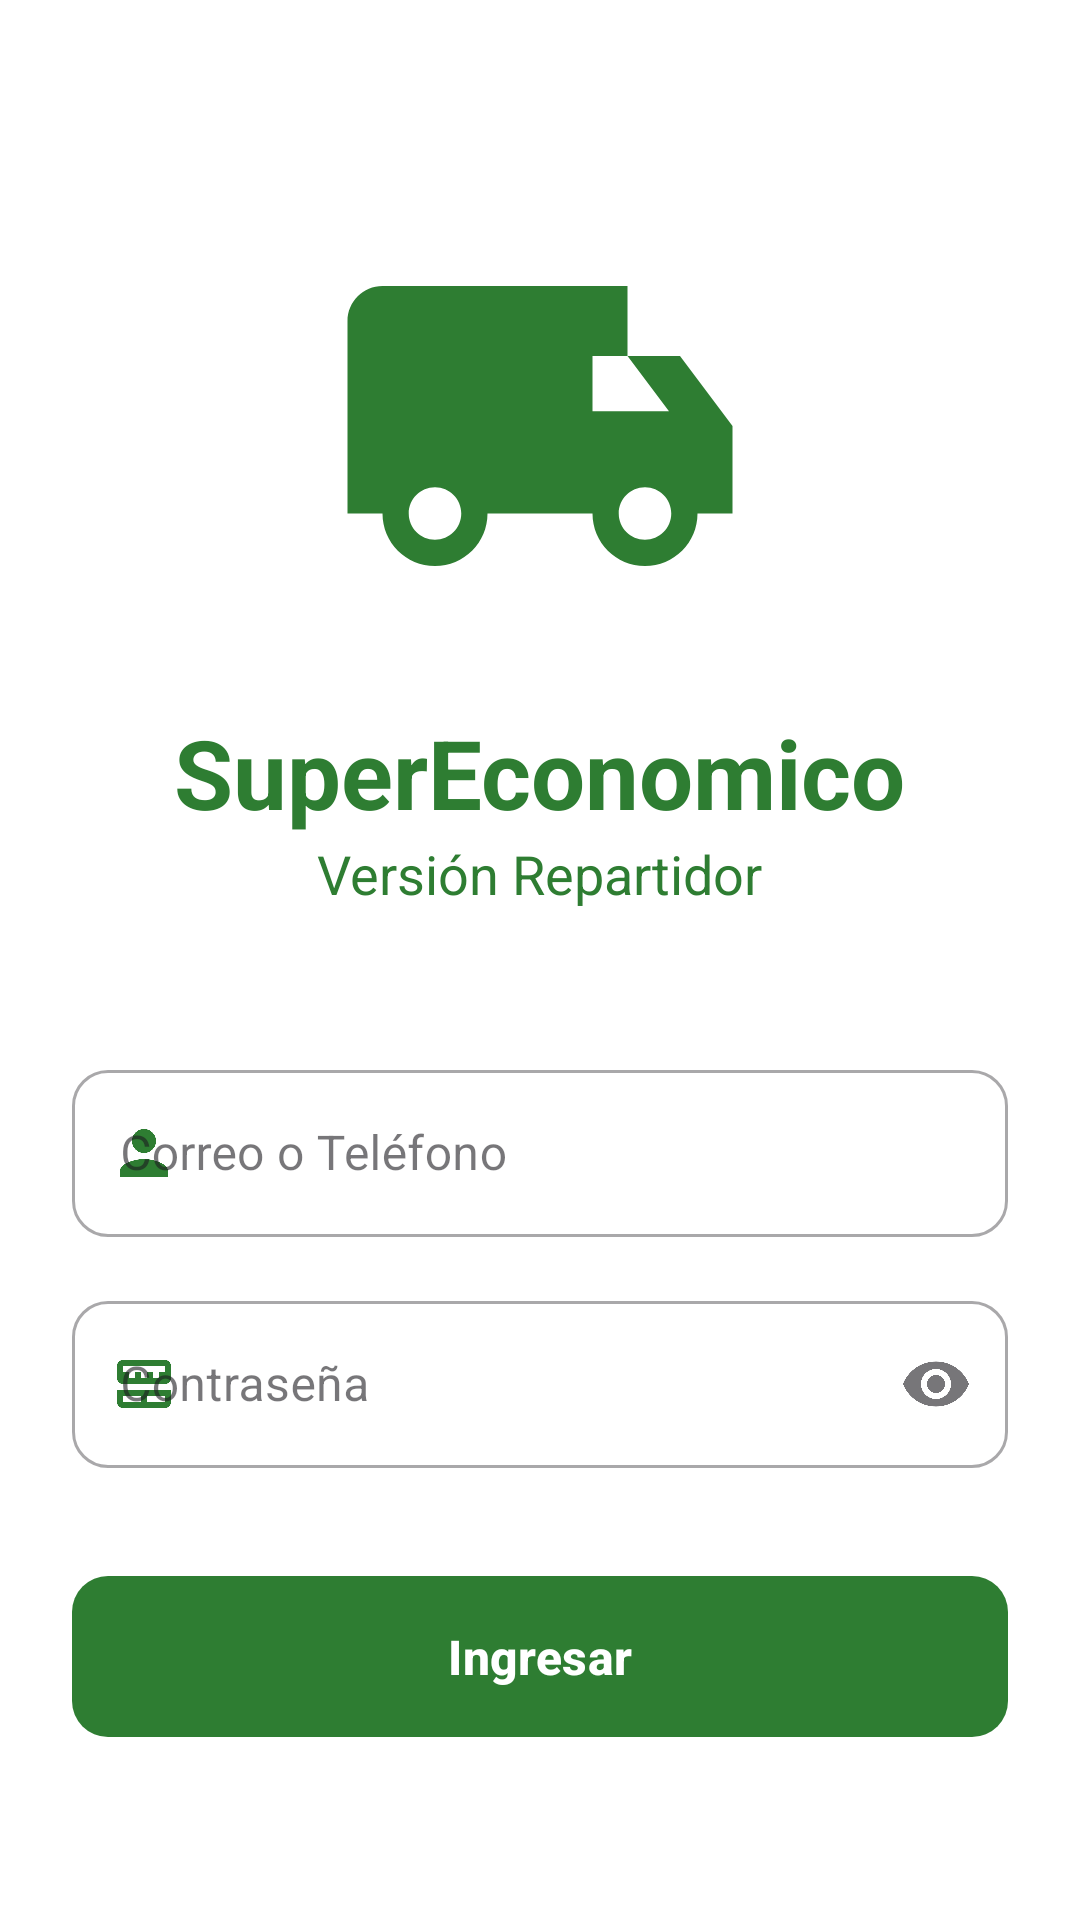

Here is an Android app screen rendered from its layout file. Give the layout XML and the strings, colors and styles it references.
<!-- AndroidManifest.xml: application theme Theme.SuperEconomicoRepartidor -->
<!-- res/layout/activity_login.xml -->
<?xml version="1.0" encoding="utf-8"?>
<androidx.core.widget.NestedScrollView xmlns:android="http://schemas.android.com/apk/res/android"
    xmlns:app="http://schemas.android.com/apk/res-auto"
    xmlns:tools="http://schemas.android.com/tools"
    android:layout_width="match_parent"
    android:layout_height="match_parent"
    android:fillViewport="true"
    android:background="@color/white">

    <androidx.constraintlayout.widget.ConstraintLayout
        android:layout_width="match_parent"
        android:layout_height="wrap_content"
        android:padding="24dp">

        <ImageView
            android:id="@+id/ivLogo"
            android:layout_width="140dp"
            android:layout_height="140dp"
            android:layout_marginTop="48dp"
            android:contentDescription="Logo"
            android:src="@drawable/ic_repartidor"
            app:layout_constraintEnd_toEndOf="parent"
            app:layout_constraintStart_toStartOf="parent"
            app:layout_constraintTop_toTopOf="parent" />

        <TextView
            android:id="@+id/tvTitle"
            android:layout_width="wrap_content"
            android:layout_height="wrap_content"
            android:layout_marginTop="24dp"
            android:text="SuperEconomico"
            android:textColor="@color/green_primary"
            android:textSize="32sp"
            android:textStyle="bold"
            app:layout_constraintEnd_toEndOf="parent"
            app:layout_constraintStart_toStartOf="parent"
            app:layout_constraintTop_toBottomOf="@id/ivLogo" />

        <TextView
            android:id="@+id/tvSubtitle"
            android:layout_width="wrap_content"
            android:layout_height="wrap_content"
            android:text="Versión Repartidor"
            android:textColor="@color/green_primary"
            android:textSize="18sp"
            app:layout_constraintEnd_toEndOf="parent"
            app:layout_constraintStart_toStartOf="parent"
            app:layout_constraintTop_toBottomOf="@id/tvTitle" />

        <com.google.android.material.textfield.TextInputLayout
            android:id="@+id/tilEmail"
            style="@style/Widget.MaterialComponents.TextInputLayout.OutlinedBox"
            android:layout_width="0dp"
            android:layout_height="wrap_content"
            android:layout_marginTop="48dp"
            android:hint="Correo o Teléfono"
            app:boxCornerRadiusBottomEnd="12dp"
            app:boxCornerRadiusBottomStart="12dp"
            app:boxCornerRadiusTopEnd="12dp"
            app:boxCornerRadiusTopStart="12dp"
            app:hintTextColor="@color/green_primary"
            app:layout_constraintEnd_toEndOf="parent"
            app:layout_constraintStart_toStartOf="parent"
            app:layout_constraintTop_toBottomOf="@id/tvSubtitle"
            app:startIconDrawable="@drawable/ic_person"
            app:startIconTint="@color/green_primary">

            <com.google.android.material.textfield.TextInputEditText
                android:id="@+id/etEmail"
                android:layout_width="match_parent"
                android:layout_height="wrap_content"
                android:inputType="textEmailAddress"
                android:textColor="@color/black" />
        </com.google.android.material.textfield.TextInputLayout>

        <com.google.android.material.textfield.TextInputLayout
            android:id="@+id/tilPassword"
            style="@style/Widget.MaterialComponents.TextInputLayout.OutlinedBox"
            android:layout_width="0dp"
            android:layout_height="wrap_content"
            android:layout_marginTop="16dp"
            android:hint="Contraseña"
            app:boxCornerRadiusBottomEnd="12dp"
            app:boxCornerRadiusBottomStart="12dp"
            app:boxCornerRadiusTopEnd="12dp"
            app:boxCornerRadiusTopStart="12dp"
            app:endIconMode="password_toggle"
            app:hintTextColor="@color/green_primary"
            app:layout_constraintEnd_toEndOf="parent"
            app:layout_constraintStart_toStartOf="parent"
            app:layout_constraintTop_toBottomOf="@id/tilEmail"
            app:startIconDrawable="@drawable/ic_box"
            app:startIconTint="@color/green_primary">

            <com.google.android.material.textfield.TextInputEditText
                android:id="@+id/etPassword"
                android:layout_width="match_parent"
                android:layout_height="wrap_content"
                android:inputType="textPassword"
                android:textColor="@color/black" />
        </com.google.android.material.textfield.TextInputLayout>

        <com.google.android.material.button.MaterialButton
            android:id="@+id/btnIngresar"
            android:layout_width="0dp"
            android:layout_height="wrap_content"
            android:layout_marginTop="32dp"
            android:layout_marginBottom="24dp"
            android:padding="16dp"
            android:text="Ingresar"
            android:textSize="16sp"
            android:textStyle="bold"
            app:cornerRadius="12dp"
            app:layout_constraintBottom_toBottomOf="parent"
            app:layout_constraintEnd_toEndOf="parent"
            app:layout_constraintStart_toStartOf="parent"
            app:layout_constraintTop_toBottomOf="@id/tilPassword"
            app:layout_constraintVertical_bias="0.0" />

        <ProgressBar
            android:id="@+id/progressBar"
            android:layout_width="wrap_content"
            android:layout_height="wrap_content"
            android:visibility="gone"
            app:layout_constraintBottom_toBottomOf="parent"
            app:layout_constraintEnd_toEndOf="parent"
            app:layout_constraintStart_toStartOf="parent"
            app:layout_constraintTop_toTopOf="parent"
            tools:visibility="visible" />

    </androidx.constraintlayout.widget.ConstraintLayout>
</androidx.core.widget.NestedScrollView>
<!-- resources referenced by this layout -->
<resources>
  <color name="black">#FF000000</color>
  <color name="green_primary">#2E7D32</color>
  <color name="white">#FFFFFFFF</color>
  <!-- drawable ic_box (drawable) -->
  <vector xmlns:android="http://schemas.android.com/apk/res/android"
      android:width="24dp"
      android:height="24dp"
      android:viewportWidth="24"
      android:viewportHeight="24"
      android:tint="@color/green_primary">
      <path
          android:fillColor="@android:color/white"
          android:pathData="M11,18h2v-2h-2v2zM21,10L21,6c0,-1.1 -0.9,-2 -2,-2L5,4c-1.1,0 -2,0.9 -2,2v4c0,1.1 0.9,2 2,2h14c1.1,0 2,-0.9 2,-2zM19,8h-2v2h-2L15,8h-2v2h-2L11,8L9,8v2L7,10L7,8L5,8L5,6h14v2zM5,20h14c1.1,0 2,-0.9 2,-2v-4L3,14v4c0,1.1 0.9,2 2,2zM5,16h14v2L5,18v-2z" />
  </vector>
  <!-- drawable ic_person (drawable) -->
  <vector xmlns:android="http://schemas.android.com/apk/res/android"
      android:width="24dp"
      android:height="24dp"
      android:viewportWidth="24"
      android:viewportHeight="24"
      android:tint="@color/green_primary">
      <path
          android:fillColor="@android:color/white"
          android:pathData="M12,12c2.21,0 4,-1.79 4,-4s-1.79,-4 -4,-4s-4,1.79 -4,4S9.79,12 12,12zM12,14c-2.67,0 -8,1.34 -8,4v2h16v-2C20,15.34 14.67,14 12,14z" />
  </vector>
  <!-- drawable ic_repartidor (drawable) -->
  <vector xmlns:android="http://schemas.android.com/apk/res/android"
      android:width="24dp"
      android:height="24dp"
      android:viewportWidth="24"
      android:viewportHeight="24"
      android:tint="@color/green_primary">
      <path
          android:fillColor="@android:color/white"
          android:pathData="M20,8h-3L17,4L3,4c-1.1,0 -2,0.9 -2,2v11h2c0,1.66 1.34,3 3,3s3,-1.34 3,-3h6c0,1.66 1.34,3 3,3s3,-1.34 3,-3h2v-5l-3,-4zM6,18.5c-0.83,0 -1.5,-0.67 -1.5,-1.5s0.67,-1.5 1.5,-1.5 1.5,0.67 1.5,1.5 -0.67,1.5 -1.5,1.5zM15,8h2l2.37,3.15L15,11.15L15,8zM18,18.5c-0.83,0 -1.5,-0.67 -1.5,-1.5s0.67,-1.5 1.5,-1.5 1.5,0.67 1.5,1.5 -0.67,1.5 -1.5,1.5z" />
  </vector>
  <style name="Theme.SuperEconomicoRepartidor" parent="Theme.Material3.DayNight.NoActionBar">
          
          <item name="colorPrimary">@color/green_primary</item>
          <item name="colorOnPrimary">@color/white</item>
  
          
          <item name="android:statusBarColor">@color/green_dark</item>
  
          
          <item name="android:windowBackground">@color/white</item>
          <item name="android:textColor">@color/green_primary</item>
          <item name="android:textColorPrimary">@color/green_primary</item>
      </style>
  <color name="green_dark">#005005</color>
</resources>
